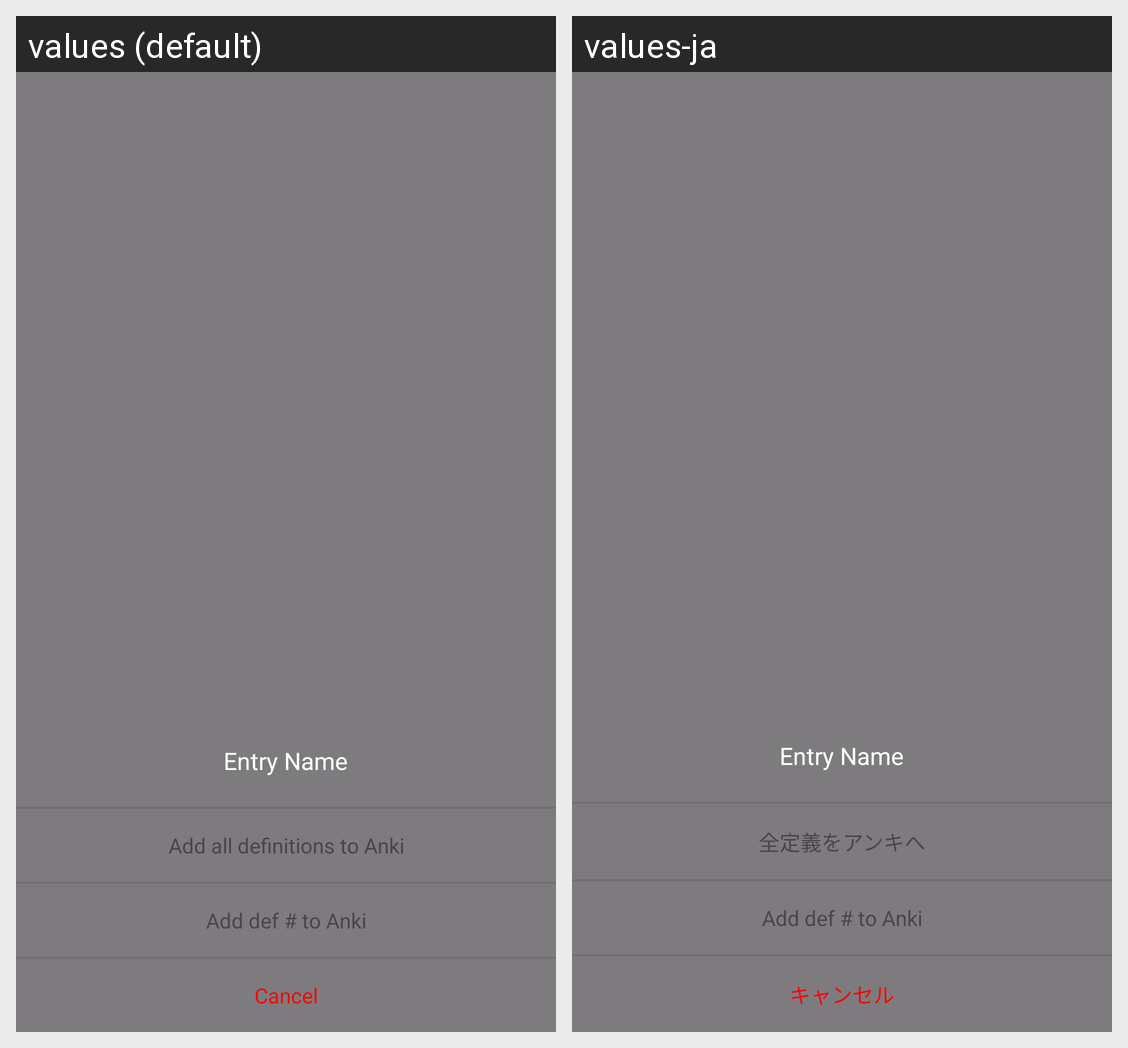

The Android screen above is rendered under two locales of the same app. Produce the string resources it draws, with the default and per-locale values.
Android screen res/layout/towa_dict_entry_context_menu.xml rendered under 2 locales, left to right: values (default), values-ja. Device: Nexus 5 (rendered at 1080×1920; each locale shown at half size, 540×960, under a caption strip naming it); theme Theme.Towa.
Strings drawn on this screen, with the default value and each locale's value (text and hints the layout hard-codes, and strings that could not be matched under every locale, appear in the picture but are not listed):

context_menu_add_all
  values: Add all definitions to Anki
  values-ja: 全定義をアンキへ

context_menu_cancel
  values: Cancel
  values-ja: キャンセル
